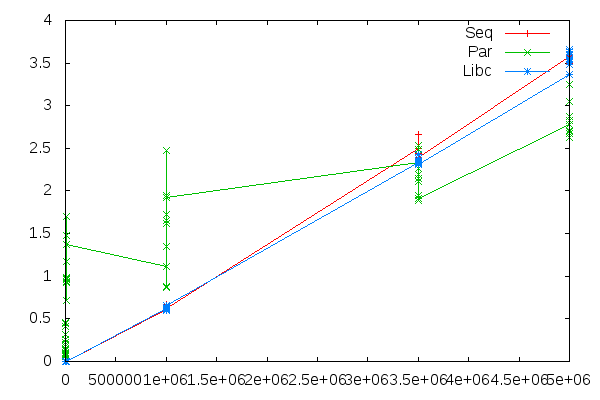

Values plotted in this chart, from the file beside it:
Size, Seq, Par, Libc
100, 0.000033, 0.1466, 0.000044
100, 0.000031, 0.08549, 0.000045
100, 0.000031, 0.09025, 0.000050
100, 0.000032, 0.08185, 0.000043
100, 0.000032, 0.05709, 0.000042
100, 0.000031, 0.06649, 0.000043
100, 0.000033, 0.1245, 0.000047
100, 0.000033, 0.0936, 0.000043
100, 0.000033, 0.09664, 0.000041
100, 0.000033, 0.1032, 0.000042
1000, 0.000421, 0.1783, 0.000601
1000, 0.000422, 0.2604, 0.000587
1000, 0.000419, 0.2013, 0.000601
1000, 0.000419, 0.2005, 0.000596
1000, 0.000417, 0.228, 0.000604
1000, 0.000424, 0.3221, 0.000599
1000, 0.000415, 0.2629, 0.000599
1000, 0.000412, 0.4097, 0.000596
1000, 0.000411, 0.4451, 0.000606
1000, 0.000428, 0.4545, 0.000586
10000, 0.004933, 1.696, 0.004946
10000, 0.004807, 0.9861, 0.005457
10000, 0.005606, 0.9758, 0.004966
10000, 0.005221, 0.9385, 0.004989
10000, 0.004766, 1.476, 0.005451
10000, 0.005446, 0.9613, 0.004899
10000, 0.004828, 0.9232, 0.004947
10000, 0.004908, 0.712, 0.004949
10000, 0.004926, 1.17, 0.005480
10000, 0.005398, 1.373, 0.004942
1000000, 0.6136, 1.112, 0.618
1000000, 0.6067, 2.48, 0.6035
1000000, 0.6678, 1.951, 0.6102
1000000, 0.6106, 0.8742, 0.6091
1000000, 0.6106, 1.614, 0.6148
1000000, 0.6053, 0.869, 0.6118
1000000, 0.6227, 1.725, 0.6381
1000000, 0.6183, 1.344, 0.6129
1000000, 0.6064, 1.659, 0.6155
1000000, 0.6168, 1.919, 0.6617
3500000, 2.495, 2.335, 2.331
3500000, 2.387, 2.147, 2.347
3500000, 2.438, 2.53, 2.385
3500000, 2.398, 2.198, 2.424
3500000, 2.657, 1.942, 2.312
3500000, 2.354, 2.265, 2.32
3500000, 2.437, 1.89, 2.349
3500000, 2.367, 2.115, 2.313
3500000, 2.433, 2.489, 2.311
3500000, 2.392, 1.908, 2.311
5000000, 3.578, 2.782, 3.365
5000000, 3.553, 2.875, 3.604
5000000, 3.555, 3.055, 3.521
5000000, 3.556, 2.696, 3.483
5000000, 3.59, 2.679, 3.558
5000000, 3.55, 2.704, 3.516
5000000, 3.511, 2.783, 3.633
5000000, 3.563, 3.252, 3.659
5000000, 3.495, 2.63, 3.543
5000000, 3.52, 2.824, 3.537
